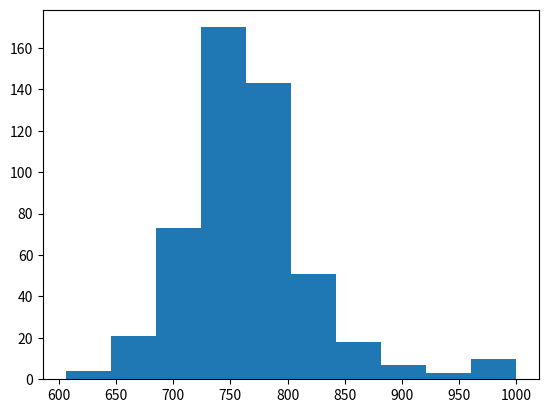

Python code for this plot:
import numpy as np

np.random.seed(70)


random_walk = [1000]

for x in range(100) :
        reserve = random_walk[-1]
        roulette = np.random.randint(1,101)
        if  roulette <=10 :
            reserve = reserve+roulette
            
        
        elif roulette <= 70:
            reserve = max(0, reserve - 5)
        
        elif roulette <= 95:
             reserve = reserve + 2
                
        else:
             reserve = max(0, reserve -10)
        
        if np.random.rand() <= 0.001 :
            reserve = 0
            
        if reserve <=0:
            break
        random_walk.append(reserve)

    

# Import matplotlib.pyplot as plt
import matplotlib.pyplot as plt

# Plot random_walk
plt.plot(random_walk)

# Show the plot
plt.show()





# Simulate random walk 500 times
all_walks = []
for i in range(500) :
    random_walk = [1000]
    for x in range(100) :
        reserve = random_walk[-1]
        roulette = np.random.randint(1,101)
        if roulette <=10:
            reserve = reserve+roulette
        
        elif roulette <= 70:
            reserve = max(0, reserve - 5)
        
        elif roulette <= 95:
             reserve = reserve + 2
                
        else:
             reserve = max(0, reserve -10)
        
        if np.random.rand() <= 0.001 :
            reserve = 0
        if reserve <=0 :
            break
        random_walk.append(reserve)
    all_walks.append(random_walk[-1])


ends=np.array(all_walks)



plt.plot(ends)
plt.show()

plt.clf()
plt.hist(ends)
plt.plot()

id={'2011123':'영희','2011456':'민수','2011789':'민식','2011321':'영구'}

for key,value in id.items():
    print(value+"의 학번은"+" "+key+"입니다.")
    